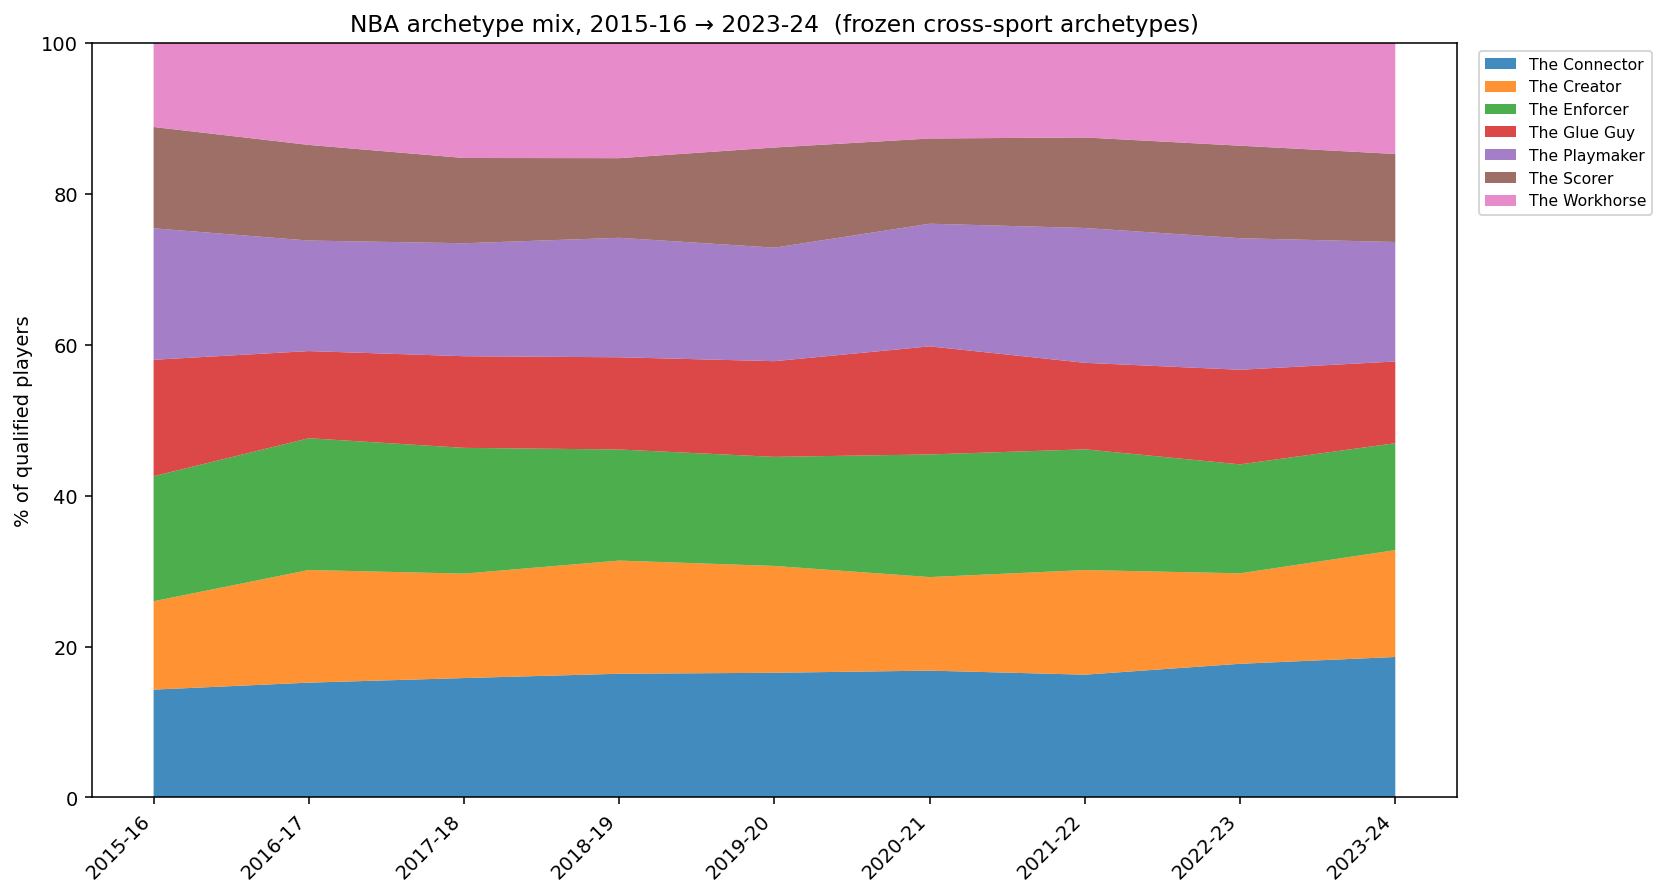

Values plotted in this chart, from the file beside it:
season, The Connector, The Creator, The Enforcer, The Glue Guy, The Playmaker, The Scorer, The Workhorse
2015-16, 14.3, 11.7, 16.6, 15.4, 17.4, 13.4, 11.1
2016-17, 15.2, 14.9, 17.5, 11.5, 14.6, 12.7, 13.5
2017-18, 15.8, 13.8, 16.7, 12.1, 15.0, 11.3, 15.3
2018-19, 16.4, 15.0, 14.7, 12.2, 15.8, 10.6, 15.3
2019-20, 16.5, 14.2, 14.5, 12.7, 15.0, 13.3, 13.9
2020-21, 16.8, 12.4, 16.3, 14.3, 16.3, 11.3, 12.7
2021-22, 16.3, 13.9, 16.0, 11.5, 17.9, 12.0, 12.5
2022-23, 17.7, 12.0, 14.4, 12.5, 17.4, 12.3, 13.6
2023-24, 18.6, 14.2, 14.2, 10.8, 15.8, 11.7, 14.7
